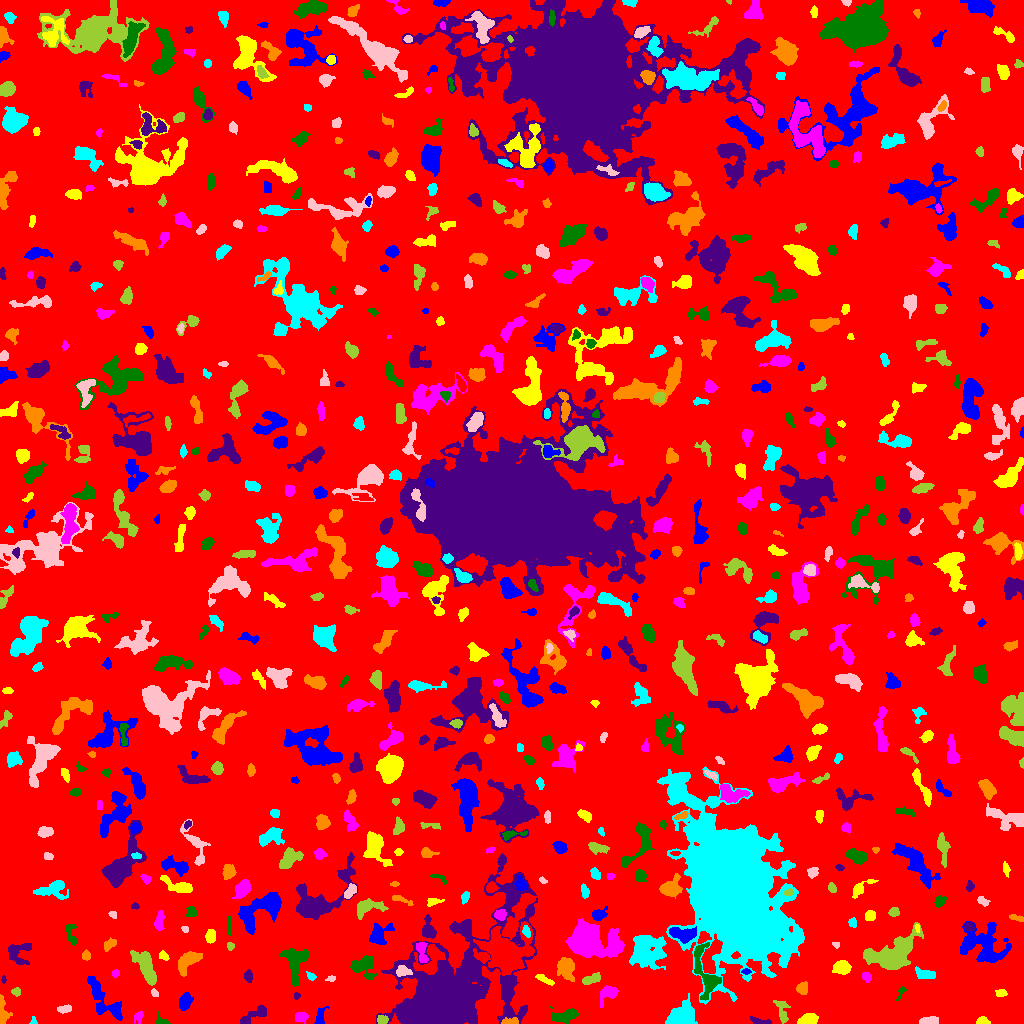

The table this chart was drawn from, first rows:
ID, X, Y, A, B, theta, total_flux, mu_max, mu_median, mu_mean, R_fwhm, R_e, R10, R90, x_start, x_end, y_start, y_end, area, greylevel
0, 506.6, 508.1, 303, 289.9, 0.1933, 1350395, 11.0, 1.0, 1.69, 58.31, 230.7, 87.89, 377.6, 0, 1023, 0, 1023, 798911, 1.69
1, 320, 6.59, 4.431, 1.693, 1.284, 156.0, 4.0, 1.0, 1.122, 3.785, 3.09, 1.128, 5.015, 314, 329, 0, 17, 139, 6.122
2, 982.1, 2.107, 2.657, 1.93, 0.02737, 103.0, 3.0, 1.0, 1.157, 2.932, 2.585, 0.9772, 4.222, 976, 990, 0, 7, 89, 6.157
3, 301, 6.197, 3.244, 2.454, -0.001298, 304.0, 5.0, 3.0, 2.452, 4.72, 3.656, 1.493, 5.323, 295, 308, 0, 11, 124, 6.452
4, 563.4, 7.499, 7.597, 3.117, 0.1432, 923.0, 7.0, 3.0, 3.273, 5.917, 5.382, 2.034, 8.482, 550, 578, 0, 17, 282, 7.273
5, 760.6, 1.926, 5.748, 1.331, -0.1798, 176.0, 4.0, 2.0, 1.6, 4.37, 3.09, 1.128, 4.787, 750, 771, 0, 7, 110, 6.6
6, 510.7, 1.333, 4.719, 1.241, 0.04508, 75.0, 2.0, 1.0, 0.7353, 4.406, 2.706, 0.9772, 4.107, 501, 518, 0, 6, 102, 8.735
7, 33.28, 2.506, 2.151, 1.503, -1.512, 87.0, 4.0, 2.0, 1.977, 2.932, 1.954, 0.7979, 3.241, 29, 37, 0, 7, 44, 5.977
8, 927.2, 2.051, 4.518, 1.722, 0.09633, 491.0, 10.0, 3.0, 3.532, 3.785, 3.141, 1.128, 5.323, 919, 938, 0, 7, 139, 7.532
9, 382, 3.731, 2.732, 2.121, 0.02052, 305.0, 6.0, 3.0, 3.28, 4.442, 3.141, 1.262, 4.754, 377, 388, 0, 8, 93, 9.28
10, 862, 5.787, 6.398, 3.492, 0.2917, 865.0, 7.0, 3.0, 2.973, 5.499, 5.262, 2.034, 8.349, 847, 872, 0, 16, 291, 6.973
11, 106.8, 18.98, 12.58, 5.244, -0.8294, 1082, 7.0, 2.0, 2.273, 5.412, 6.408, 2.326, 10.52, 87, 122, 3, 47, 476, 6.273
12, 807.7, 4.203, 4.821, 2.372, 0.2441, 795.0, 8.0, 4.0, 4.162, 5.89, 4.26, 1.693, 6.58, 797, 818, 0, 10, 191, 8.162
13, 138.8, 6.791, 3.082, 2.092, 1.038, 148.0, 3.0, 1.0, 1.591, 3.523, 2.932, 1.128, 4.886, 134, 143, 0, 12, 93, 5.591
14, 160.7, 2.897, 3.799, 2.474, -0.5161, 156.0, 4.0, 2.0, 1.773, 4.068, 3.038, 0.9772, 4.72, 155, 170, 0, 12, 88, 5.773
15, 253.9, 8.376, 9.263, 2.53, 0.5098, 607.0, 5.0, 2.0, 2.498, 6.024, 4.687, 1.954, 7.269, 240, 266, 0, 18, 243, 6.498
16, 2.536, 12.77, 7.677, 2.406, -1.457, 483.0, 7.0, 2.0, 2.529, 3.568, 4.26, 1.596, 6.604, 0, 12, 0, 29, 191, 6.529
17, 682.9, 8.492, 6.757, 5.484, 0.545, 2341, 10.0, 4.0, 4.502, 8.5, 7.047, 2.821, 11.26, 665, 697, 0, 30, 520, 7.502
18, 65.18, 14.8, 3.506, 1.779, 0.1406, 265.0, 6.0, 2.0, 2.548, 3.909, 3.141, 1.128, 4.886, 57, 71, 10, 19, 104, 6.548
19, 782, 12.13, 7.22, 2.954, -1.284, 253.0, 3.0, 1.0, 1.284, 4.222, 4.26, 1.596, 7.092, 773, 790, 0, 23, 197, 6.284
20, 757, 18.94, 2.529, 1.288, -0.4975, 85.0, 3.0, 1.0, 1.104, 2.932, 2.257, 0.7979, 3.523, 752, 762, 14, 23, 77, 6.104
21, 184.9, 21.22, 4.41, 2.726, 1.201, 539.0, 6.0, 3.0, 2.736, 5.726, 4.334, 1.784, 6.77, 179, 193, 13, 31, 197, 6.736
22, 1001, 30.54, 2.769, 1.923, 0.003597, 164.0, 4.0, 2.0, 2.0, 4.107, 2.821, 1.128, 4.478, 995, 1007, 27, 34, 82, 6.0
23, 607.7, 29.82, 5.67, 3.432, 0.7592, 612.0, 6.0, 3.0, 2.744, 6.206, 4.72, 1.871, 7.291, 600, 618, 16, 38, 223, 6.744
24, 901.9, 32.75, 2.61, 1.263, 0.956, 36.0, 3.0, 0.0, 0.4932, 1.693, 1.382, 0.5642, 2.459, 895, 906, 21, 37, 73, 5.493
25, 296.6, 27.5, 1.768, 1.516, -0.0, 64.0, 3.0, 1.0, 1.455, 2.257, 1.954, 0.7979, 3.338, 294, 300, 24, 31, 44, 6.455
26, 802.6, 34.93, 3.131, 2.638, 1.481, 211.0, 3.0, 2.0, 1.611, 4.787, 3.7, 1.493, 5.614, 796, 807, 29, 42, 131, 7.611
27, 732.3, 133.6, 30.62, 17.05, -1.225, 315753, 133.0, 8.0, 21.71, 21.61, 24.81, 9.356, 46.88, 657, 804, 19, 257, 14541, 24.71
28, 154.6, 30.54, 2.304, 1.572, -0.9848, 134.0, 5.0, 2.0, 2.436, 2.764, 2.394, 0.7979, 3.656, 151, 158, 27, 35, 55, 7.436
29, 15.82, 31.76, 2.182, 1.92, -0.2195, 189.0, 7.0, 2.5, 2.625, 2.459, 2.523, 0.7979, 4.029, 11, 20, 27, 36, 72, 6.625
30, 887.5, 46.05, 1.845, 1.051, 0.5759, 38.0, 2.0, 0.0, 0.5278, 2.932, 1.693, 0.5642, 2.706, 881, 892, 40, 49, 72, 5.528
31, 94.55, 38.13, 4.307, 1.551, -1.266, 141.0, 5.0, 1.0, 1.602, 2.326, 2.764, 0.9772, 4.787, 90, 102, 29, 45, 88, 7.602
32, 544, 44.24, 5.548, 1.599, -0.486, 335.0, 6.0, 3.0, 2.913, 4.583, 3.613, 1.262, 5.528, 535, 554, 38, 49, 115, 6.913
33, 115.5, 49.98, 1.95, 1.544, 0.08809, 96.0, 3.0, 2.0, 1.714, 3.192, 2.185, 0.9772, 3.478, 112, 119, 46, 54, 56, 6.714
34, 704.6, 50.56, 15.27, 5.025, -1.309, 1243, 5.0, 2.0, 2.236, 8.195, 7.291, 2.764, 11.44, 694, 721, 23, 81, 556, 8.236
35, 3.5, 43.5, 1.722, 0.9063, -0.0, 56.0, 4.0, 1.0, 1.556, 2.257, 1.493, 0.5642, 2.646, 1, 6, 40, 48, 36, 6.556
36, 187.9, 62.63, 6.702, 3.458, 0.7683, 997.0, 7.0, 3.0, 2.89, 6.129, 5.614, 2.185, 8.938, 178, 202, 47, 72, 345, 6.89
37, 310.8, 47.32, 2.376, 1.487, -0.6557, 167.0, 7.0, 2.0, 2.493, 2.394, 2.326, 0.7979, 3.785, 306, 316, 43, 52, 67, 7.493
38, 331.1, 44.83, 2.344, 1.41, 0.1457, 98.0, 3.0, 2.0, 1.885, 3.192, 2.257, 0.9772, 3.568, 325, 335, 42, 48, 52, 7.885
39, 591.2, 44.38, 5.022, 2.071, 0.3002, 515.0, 5.0, 4.0, 3.199, 5.781, 4.184, 1.784, 6.206, 582, 600, 39, 51, 161, 7.199
40, 672.8, 41.89, 4.049, 2.641, -0.884, 723.0, 8.0, 4.0, 4.355, 5.528, 4.146, 1.693, 6.433, 664, 679, 34, 49, 166, 8.355
41, 746.1, 51.91, 2.351, 1.17, 0.03328, 105.0, 5.0, 2.0, 2.059, 2.394, 2.111, 0.7979, 3.338, 741, 751, 49, 55, 51, 9.059
42, 842.8, 55.45, 3.644, 3.187, 0.1842, 888.0, 11.0, 3.0, 4.036, 4.583, 4.107, 1.596, 6.84, 832, 851, 49, 63, 220, 8.036
43, 866.8, 46.77, 2.35, 1.749, -0.3919, 145.0, 4.0, 2.0, 1.667, 3.785, 2.585, 0.9772, 4.107, 862, 871, 41, 51, 87, 7.667
44, 363.2, 57.25, 6.595, 5.365, -0.4634, 1201, 6.0, 3.0, 3.393, 9.115, 6.457, 2.585, 9.575, 350, 376, 44, 68, 354, 6.393
45, 248.2, 47.38, 2.741, 1.92, -1.531, 300.0, 8.0, 3.0, 3.125, 3.523, 2.877, 1.128, 4.652, 244, 252, 41, 54, 96, 7.125
46, 566.2, 55.95, 4.679, 3.613, -1.399, 1703, 15.0, 4.0, 5.099, 5.441, 4.951, 1.954, 8.156, 557, 574, 42, 66, 334, 9.099
47, 924.7, 49.64, 5.46, 2.347, -0.1845, 406.0, 4.0, 2.0, 2.231, 6.676, 4.406, 1.784, 6.652, 915, 935, 45, 57, 182, 6.231
48, 402.7, 52.06, 3.879, 2.531, -0.002764, 511.0, 8.0, 3.0, 3.624, 4.687, 3.785, 1.493, 5.863, 396, 412, 47, 58, 141, 13.62
49, 146, 56.68, 9.579, 3.602, -1.149, 1797, 9.0, 3.0, 3.675, 7.269, 6.507, 2.523, 10.45, 130, 156, 38, 73, 489, 7.675
50, 503.5, 71.48, 8.54, 7.508, -0.5122, 19807, 62.0, 6.0, 13.15, 8.612, 8.368, 3.29, 15.55, 473, 534, 48, 102, 1506, 20.15
51, 984.3, 78.24, 11.76, 9.73, -0.458, 3580, 8.0, 3.0, 3.538, 11.45, 10.01, 3.949, 16.07, 960, 1011, 61, 102, 1012, 6.538
52, 163.5, 67.55, 2.574, 1.769, -0.7045, 206.0, 5.0, 3.0, 2.608, 3.742, 2.764, 1.128, 4.184, 159, 169, 63, 73, 79, 7.608
53, 588.8, 82.69, 10.87, 7.203, -0.1912, 15051, 37.0, 6.0, 10.7, 9.95, 9.356, 3.7, 16.77, 565, 624, 66, 105, 1406, 13.7
54, 296.1, 60.65, 9.998, 5.188, 1.441, 1744, 8.0, 3.0, 3.322, 8.813, 7.024, 2.706, 10.95, 279, 309, 37, 75, 525, 7.322
55, 17.88, 70.83, 6.506, 5.66, 0.5336, 840.0, 6.0, 3.0, 2.642, 7.313, 5.698, 2.257, 8.686, 8, 31, 59, 80, 318, 6.642
56, 86.06, 67.89, 2.554, 1.952, 1.55, 178.0, 4.0, 2.0, 2.253, 4.37, 2.764, 1.128, 4.334, 82, 90, 63, 74, 79, 6.253
57, 647, 73.58, 8.761, 8.433, -0.2481, 3836, 12.0, 4.0, 4.17, 8.556, 9.356, 3.432, 14.83, 629, 666, 54, 88, 920, 8.17
58, 836, 79.02, 2.055, 1.483, -0.3301, 87.0, 3.0, 2.0, 2.023, 3.141, 2.111, 0.7979, 3.241, 832, 839, 75, 81, 43, 6.023
59, 230.2, 77.59, 1.948, 1.864, 1.534, 76.0, 3.0, 1.0, 1.333, 2.585, 2.326, 0.7979, 3.785, 227, 234, 73, 81, 57, 6.333
... 692 more rows
